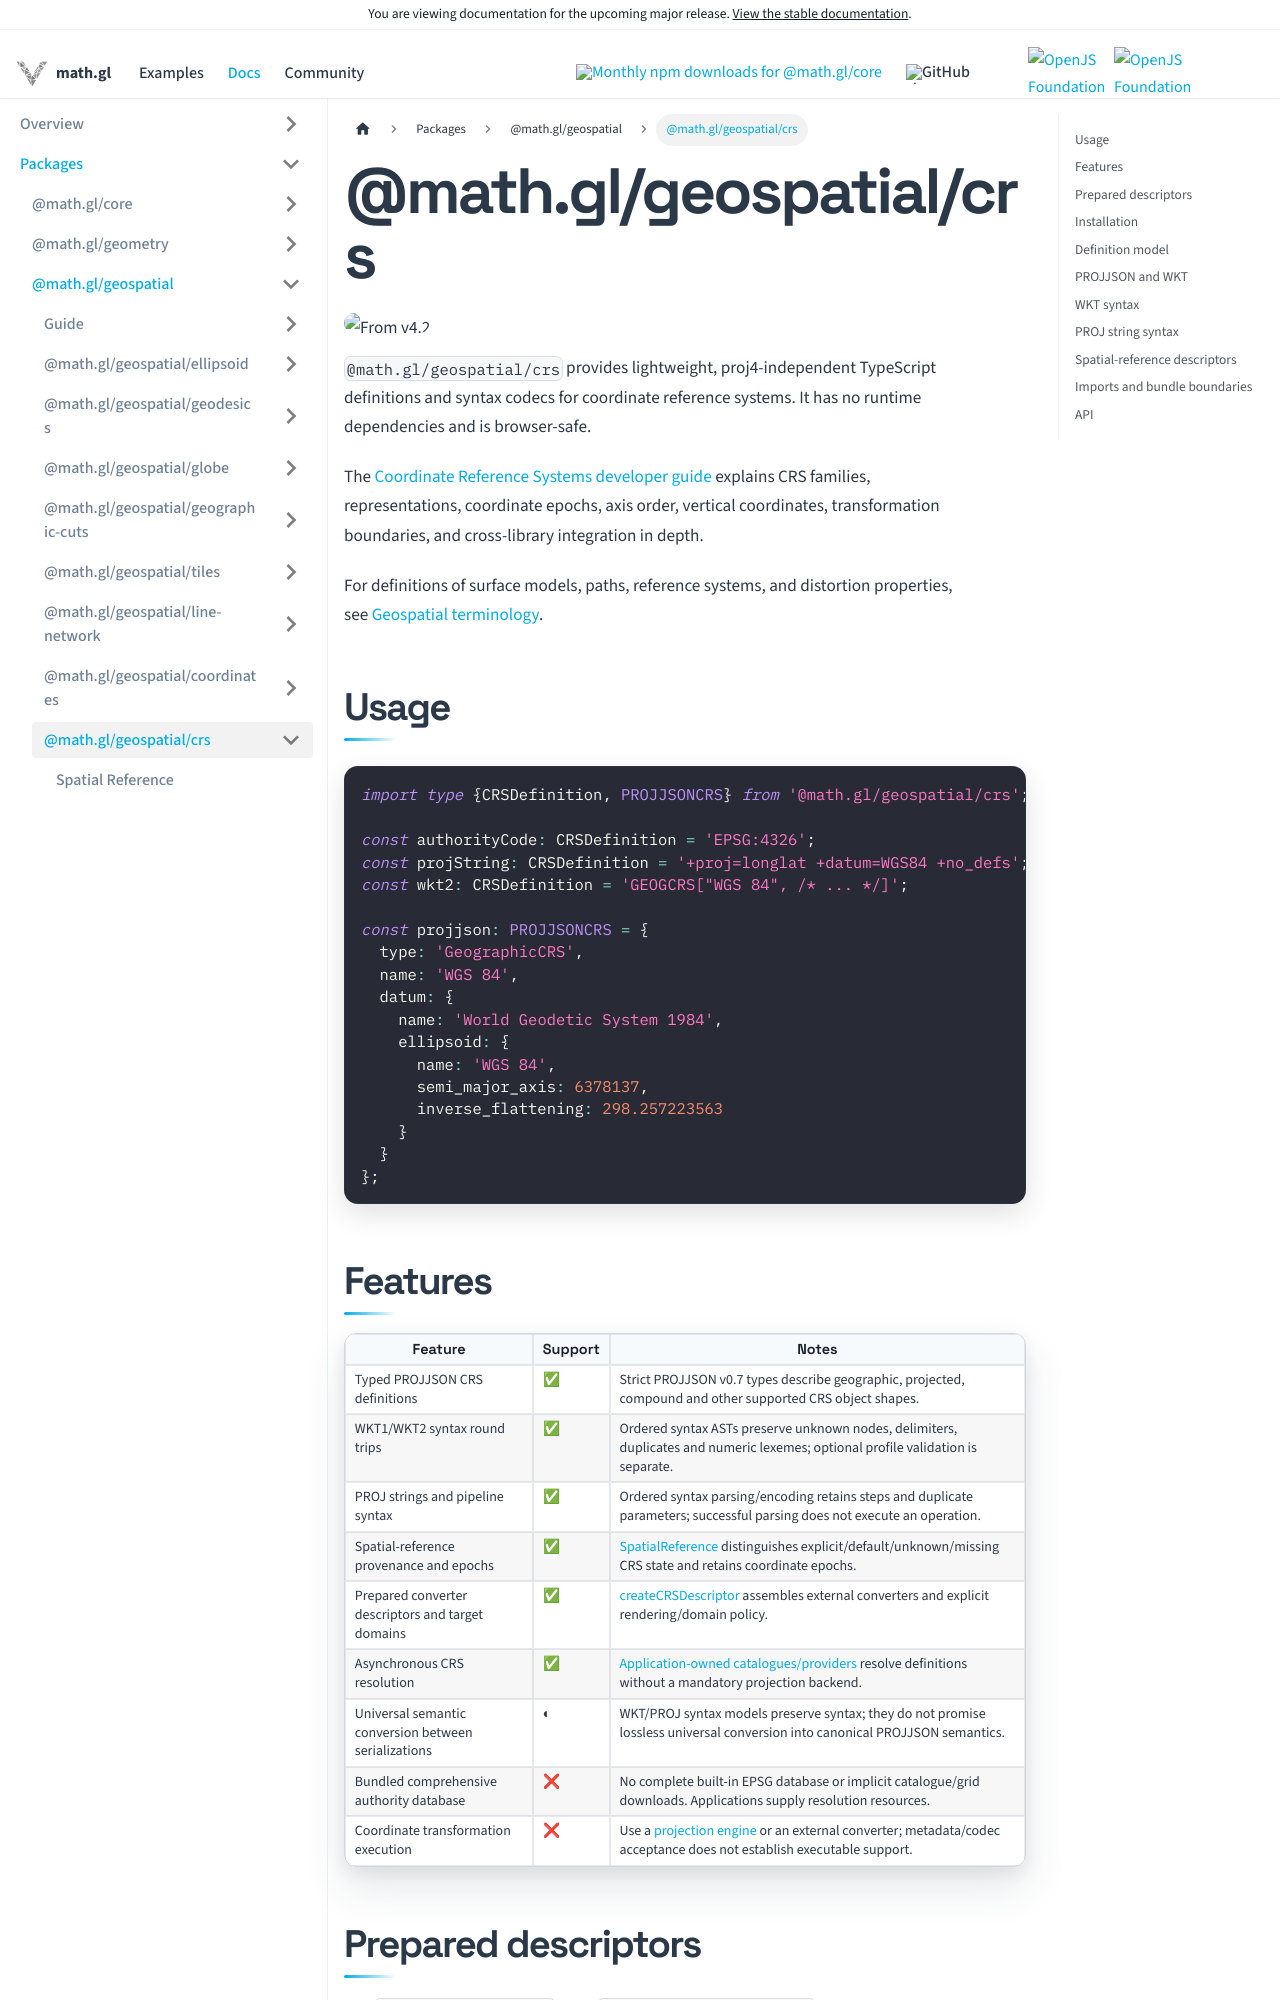

repository: visgl/math.gl · page: next/docs/modules/geospatial/crs.html · generator: docusaurus

# @math.gl/geospatial/crs

<p class="badges">
  <img src="https://img.shields.io/badge/From-v4.2-blue.svg?style=flat-square" alt="From v4.2" />
</p>

`@math.gl/geospatial/crs` provides lightweight, proj4-independent TypeScript definitions and syntax codecs
for coordinate reference systems. It has no runtime dependencies and is browser-safe.

The [Coordinate Reference Systems developer guide](/docs/modules/geospatial/crs/developer-guide/coordinate-reference-systems)
explains CRS families, representations, coordinate epochs, axis order, vertical coordinates,
transformation boundaries, and cross-library integration in depth.

For definitions of surface models, paths, reference systems, and distortion properties,
see [Geospatial terminology](../developer-guide/terminology.md).

## Usage

```ts
import type {CRSDefinition, PROJJSONCRS} from '@math.gl/geospatial/crs';

const authorityCode: CRSDefinition = 'EPSG:4326';
const projString: CRSDefinition = '+proj=longlat +datum=WGS84 +no_defs';
const wkt2: CRSDefinition = 'GEOGCRS["WGS 84", /* ... */]';

const projjson: PROJJSONCRS = {
  type: 'GeographicCRS',
  name: 'WGS 84',
  datum: {
    name: 'World Geodetic System 1984',
    ellipsoid: {
      name: 'WGS 84',
      semi_major_axis: 6378137,
      inverse_flattening: 298.257223563
    }
  }
};
```
